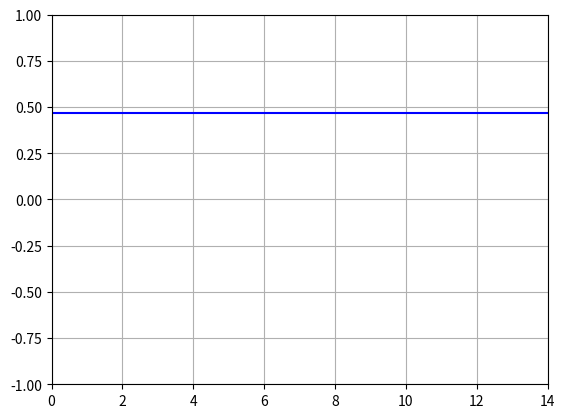
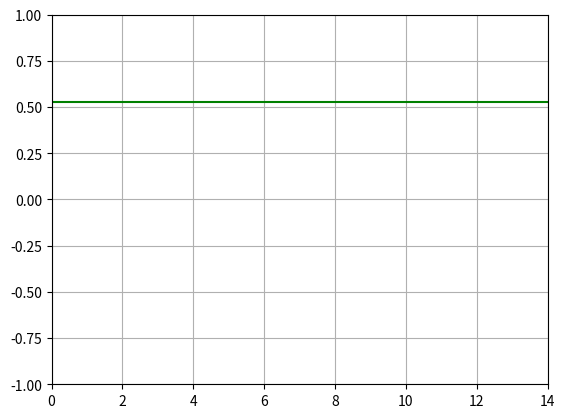

Reproduce these figures in Python, in order.
import matplotlib.pyplot as plt
import numpy as np


def makeOriginal(num):
    n = num
    originalDeck = []
    for x in range(1,n+1):
        originalDeck.append(x)
    return originalDeck

def splitDeck(deck):
    n = len(deck)
    stackA = []
    stackB = []
    for x in range(0,(n//2)):
            stackA.append(deck[x])
    for x in range((n//2), n):
            stackB.append(deck[x])
    return stackA, stackB

def joinDeck(first,second):
  
    newDeck = []
    for x in range(0,len(first)):
        
        newDeck.append(first[x])
        newDeck.append(second[x])
    
    return newDeck
       

def getCorr(newDeck, originalDeck):
    n = len(originalDeck)
    sumI = 1378
    sumSQ = 2507960
    ratio = 0
    for x in range(0,n):
        ratio = ratio + originalDeck[x] * newDeck[x]
        
    corr = ((n * ratio) - ((sumI)**2)) / (((sumSQ)) - ((sumI)**2))
    
    return corr
  
def splitAThenB52():
    n = 52
    shuffles = 15  
    rValues = []
    originalDeck = makeOriginal(n)  
   
    for x in range(0,shuffles):
        stackA, stackB = splitDeck(originalDeck)
        newDeck = joinDeck(stackA,stackB)
        corr = getCorr(newDeck,originalDeck)    
        rValues.append(corr)
        originalDeck = newDeck
        print(rValues)
        
    fig, ax = plt.subplots()
    ax.plot(rValues,'g')
    plt.axis([0, 14, -1, 1])
    plt.grid(True)
    plt.show()
    
def splitBThenA52():
    n = 52
    shuffles = 15  
    rValues = []
    originalDeck = makeOriginal(n)  
   
    for x in range(0,shuffles+1):
        stackA, stackB= splitDeck(originalDeck)
        newDeck = joinDeck(stackB,stackA)
        corr = getCorr(newDeck,originalDeck)    
        rValues.append(corr)
        originalDeck = newDeck
        
    fig, ax = plt.subplots()
    ax.plot(rValues,'b')
    plt.axis([0, 14, -1, 1])
    plt.grid(True)
    plt.show()
      
    
splitBThenA52()
splitAThenB52()

    
                                                                                                                               

